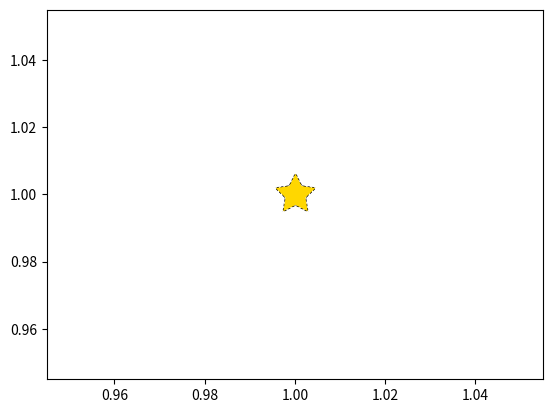

This chart was generated by the following Python code:
import matplotlib.pyplot as plt

plt.plot([1], [1], marker=(5, 1, 0), markersize=30, mfc='none', mec='k', mew=1)

for i in range(4):
    plt.plot([1], [1], marker='o', markersize=30-5*i,
             mfc='none', mec='w', mew=1)

plt.plot([1], [1], marker=(5, 1, 0), markersize=30, mfc='gold', mec='k', mew=0)
plt.savefig('fig2.png')
